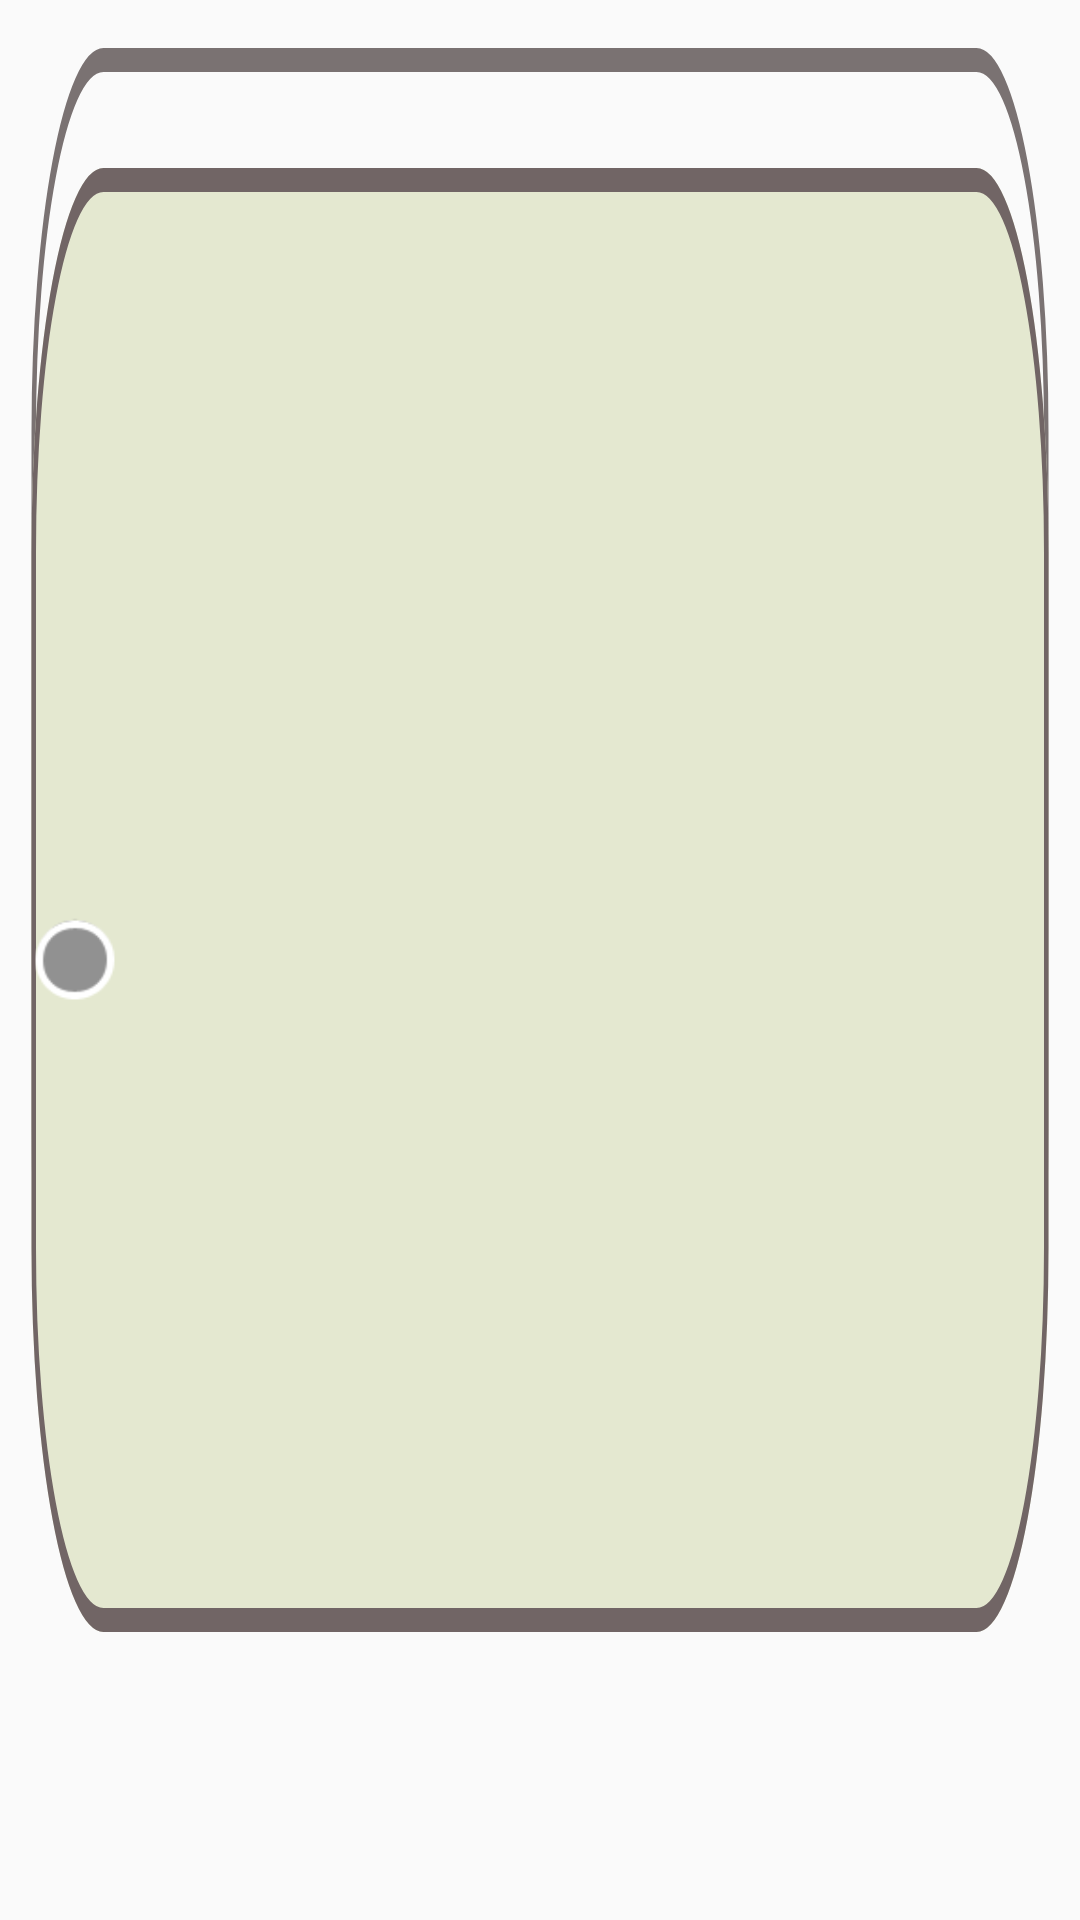

Layout XML and referenced resources for this Android screen:
<!-- AndroidManifest.xml: application theme Theme.Bruhdroid -->
<!-- res/layout/empty_block.xml -->
<?xml version="1.0" encoding="utf-8"?>
<androidx.constraintlayout.widget.ConstraintLayout xmlns:android="http://schemas.android.com/apk/res/android"
    android:theme="@style/Block"
    xmlns:app="http://schemas.android.com/apk/res-auto"
    android:layout_width="200dp"
    android:layout_height="60dp"
    android:background="@drawable/ic_block_while"
    >

    <TextView
        android:id="@+id/textView"
        android:layout_width="200dp"
        android:layout_height="80dp"
        android:text=""
        android:textAlignment="center"
        android:textColor="#546E7A"
        android:textSize="34sp"
        app:layout_constraintBottom_toBottomOf="parent"
        app:layout_constraintEnd_toEndOf="parent"
        app:layout_constraintStart_toStartOf="parent"
        app:layout_constraintTop_toTopOf="parent" />

    <ImageButton
        android:id="@+id/breakpoint"
        android:layout_width="30dp"
        android:layout_height="30dp"
        android:layout_marginStart="10dp"
        android:background="@android:drawable/presence_invisible"
        app:layout_constraintBottom_toBottomOf="parent"
        app:layout_constraintStart_toStartOf="parent"
        app:layout_constraintTop_toTopOf="parent"
        android:contentDescription="@string/breakpoint" />

</androidx.constraintlayout.widget.ConstraintLayout>
<!-- resources referenced by this layout -->
<resources>
  <!-- drawable ic_block_while (drawable) -->
  <vector xmlns:android="http://schemas.android.com/apk/res/android"
      android:width="240dp"
      android:height="80dp"
      android:viewportWidth="240"
      android:viewportHeight="80">
    <path
        android:strokeWidth="1"
        android:pathData="M7.5,18C7.5,9.44 14.44,2.5 23,2.5H217C225.56,2.5 232.5,9.44 232.5,18V47C232.5,55.56 225.56,62.5 217,62.5H23C14.44,62.5 7.5,55.56 7.5,47V18Z"
        android:fillColor="#00000000"
        android:strokeColor="#7A7272"/>
    <path
        android:pathData="M7,23C7,14.16 14.16,7 23,7H217C225.84,7 233,14.16 233,23V52C233,60.84 225.84,68 217,68H23C14.16,68 7,60.84 7,52V23Z"
        android:fillColor="@color/cycle_block"/>
    <path
        android:strokeWidth="1"
        android:pathData="M7.5,23C7.5,14.44 14.44,7.5 23,7.5H217C225.56,7.5 232.5,14.44 232.5,23V52C232.5,60.56 225.56,67.5 217,67.5H23C14.44,67.5 7.5,60.56 7.5,52V23Z"
        android:fillColor="#00000000"
        android:strokeColor="#716565"/>
  </vector>
  <string name="breakpoint">Breakpoint</string>
  <style name="Block" parent="Block.Light" />
  <style name="Theme.Bruhdroid" parent="Theme.Bruhdroid.Light" />
  <color name="cycle_block">#E4E8D0</color>
  <style name="Block.Light">
          <item name="fontWeight">1400</item>
          <item name="borderRound">15dp</item>
      </style>
  <style name="Theme.Bruhdroid.Light" parent="Theme.AppCompat.Light.NoActionBar">
          <item name="android:statusBarColor" tools:targetApi="l">?attr/colorPrimaryVariant</item>
          <item name="android:windowNoTitle">true</item>
          <item name="android:windowFullscreen">true</item>
          <item name="fontFamily">@font/sf_compact</item>
          <item name="bottomSheetDialogTheme">@style/AppBottomSheetDialogTheme</item>
      </style>
  <style name="AppBottomSheetDialogTheme" parent="Theme.Design.Light.BottomSheetDialog">
          <item name="bottomSheetStyle">@style/AppModalStyle</item>
      </style>
  <style name="AppModalStyle" parent="Widget.Design.BottomSheet.Modal">
          <item name="android:background">@drawable/rounded_dialog</item>
      </style>
  <!-- drawable rounded_dialog (drawable) -->
  <?xml version="1.0" encoding="utf-8"?>
  <selector xmlns:android="http://schemas.android.com/apk/res/android">
  <item>
      <shape
          android:shape="rectangle">
          <solid android:color="@color/primary_background"/>
          <corners android:topLeftRadius="30dp"
              android:topRightRadius="30dp"/>
          <size android:height="500dp"/>
      </shape>
  </item>
  </selector>
  <color name="primary_background">#F4E8D8</color>
</resources>
